The GitHub repository profjohnrivera/Proyecto_Deteccion_Conjuntiva_v1 contains a labelled image folder "dataset_crops_conjuntiva" with 2 categories: anemia, normal. Examples follow, each with its label.

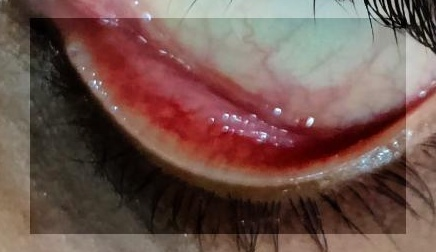
Label: normal

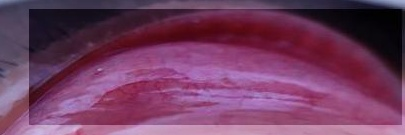
Label: anemia

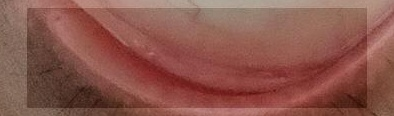
Label: anemia

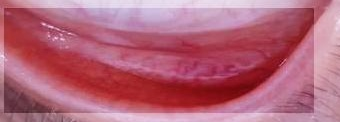
Label: normal

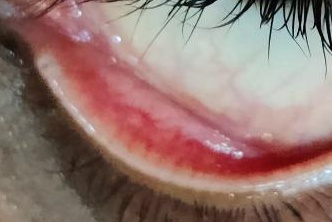
Label: normal

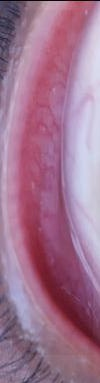
Label: anemia
